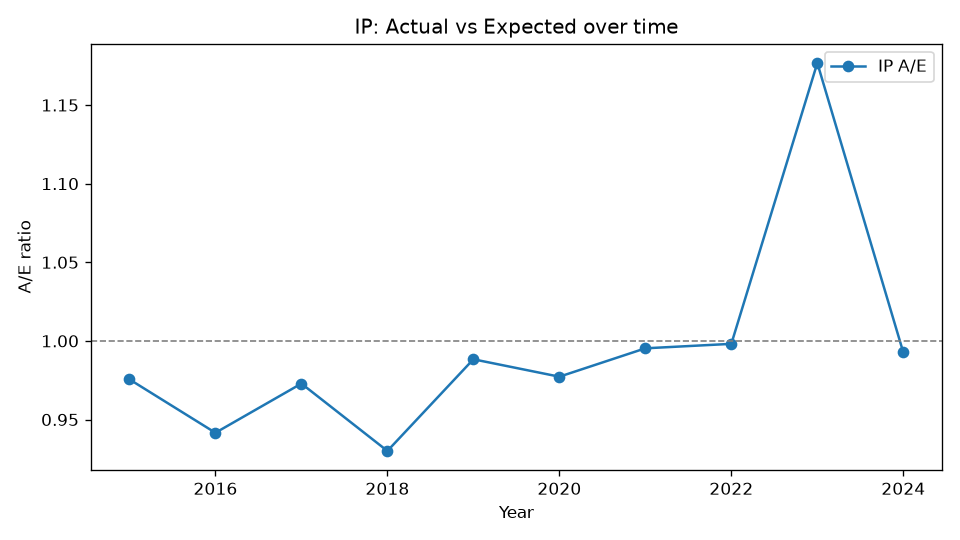

Source data for this figure (header and first rows):
Year, Actual, Expected, AE
2015, 988, 1013, 0.9756
2016, 1075, 1142, 0.9416
2017, 1207, 1241, 0.9729
2018, 1248, 1342, 0.93
2019, 1424, 1441, 0.9883
2020, 1510, 1545, 0.9772
2021, 1645, 1653, 0.9953
2022, 1765, 1768, 0.9981
2023, 2208, 1876, 1.177
2024, 1965, 1980, 0.9926
